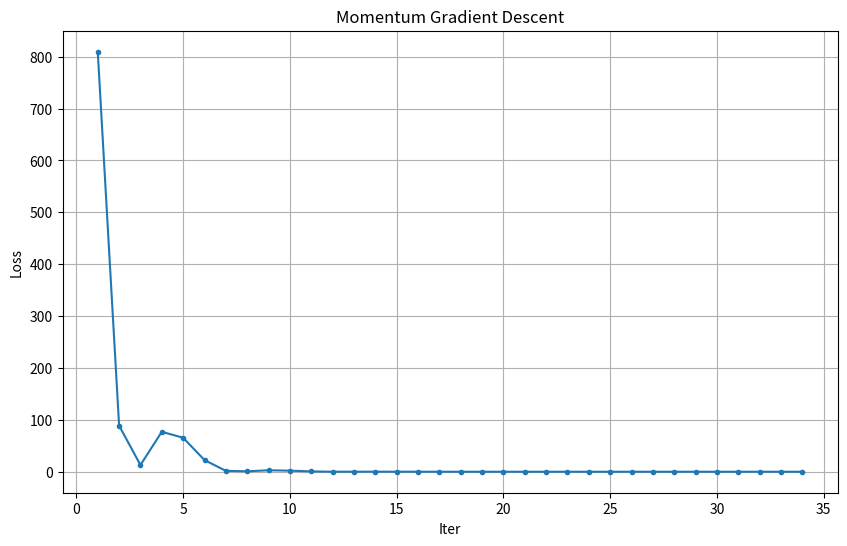

Python code for this plot:
import numpy as np
import matplotlib.pyplot as plt


def grad(w0, w1):
    """返回损失函数对 w0 和 w1 的偏导数（梯度）"""
    partial_w0 = -64.1 + 61 * w1 + w0
    partial_w1 = -3911.2 + 61 * w0 + 3722 * w1
    return partial_w0, partial_w1


def loss(w0, w1):
    l = 0.25 * ((63 - (60 * w1 + w0))**2 + (65.2 - (62 * w1 + w0))**2)
    return l


if __name__ == '__main__':
    p = 0.0001          # 学习率 (learning rate)
    gamma = 0.5         # 动量系数 (momentum coefficient)
    w0, w1 = 0.0, 0.0
    v_w0, v_w1 = 0.0, 0.0   # 初始化速度

    iter = 0
    alpha = 1e-8        # 梯度停止阈值
    beta = 1e-8         # 损失变化停止阈值

    loss_record = []
    iter_number = []

    loss_current = loss(w0, w1)

    for i in range(1, 200):
        # 计算当前梯度
        partial_w0, partial_w1 = grad(w0, w1)

        # Momentum 更新：先更新速度，再更新参数
        v_w0 = gamma * v_w0 + p * partial_w0
        v_w1 = gamma * v_w1 + p * partial_w1

        w0_new = w0 - v_w0
        w1_new = w1 - v_w1

        w0, w1 = w0_new, w1_new
        loss_new = loss(w0, w1)

        iter += 1
        loss_record.append(loss_new)
        iter_number.append(iter)

        print(f'迭代{iter}: w0={w0:.4f}, w1={w1:.4f}, '
              f'w0梯度={partial_w0:.6f}, w1梯度={partial_w1:.6f}, '
              f'w0速度={v_w0:.6f}, w1速度={v_w1:.6f}, 损失={loss_new:.6f}')

        # 停止条件
        if abs(partial_w0) < alpha and abs(partial_w1) < alpha:
            print('梯度足够小，停止迭代')
            break

        if abs(loss_new - loss_current) < beta:
            print('损失变化小于阈值，停止迭代')
            break

        loss_current = loss_new

    plt.figure(figsize=(10, 6))
    plt.plot(iter_number, loss_record, marker='o', markersize=3)
    plt.xlabel('Iter')
    plt.ylabel('Loss')
    plt.title('Momentum Gradient Descent')
    plt.grid(True)
    plt.show()
